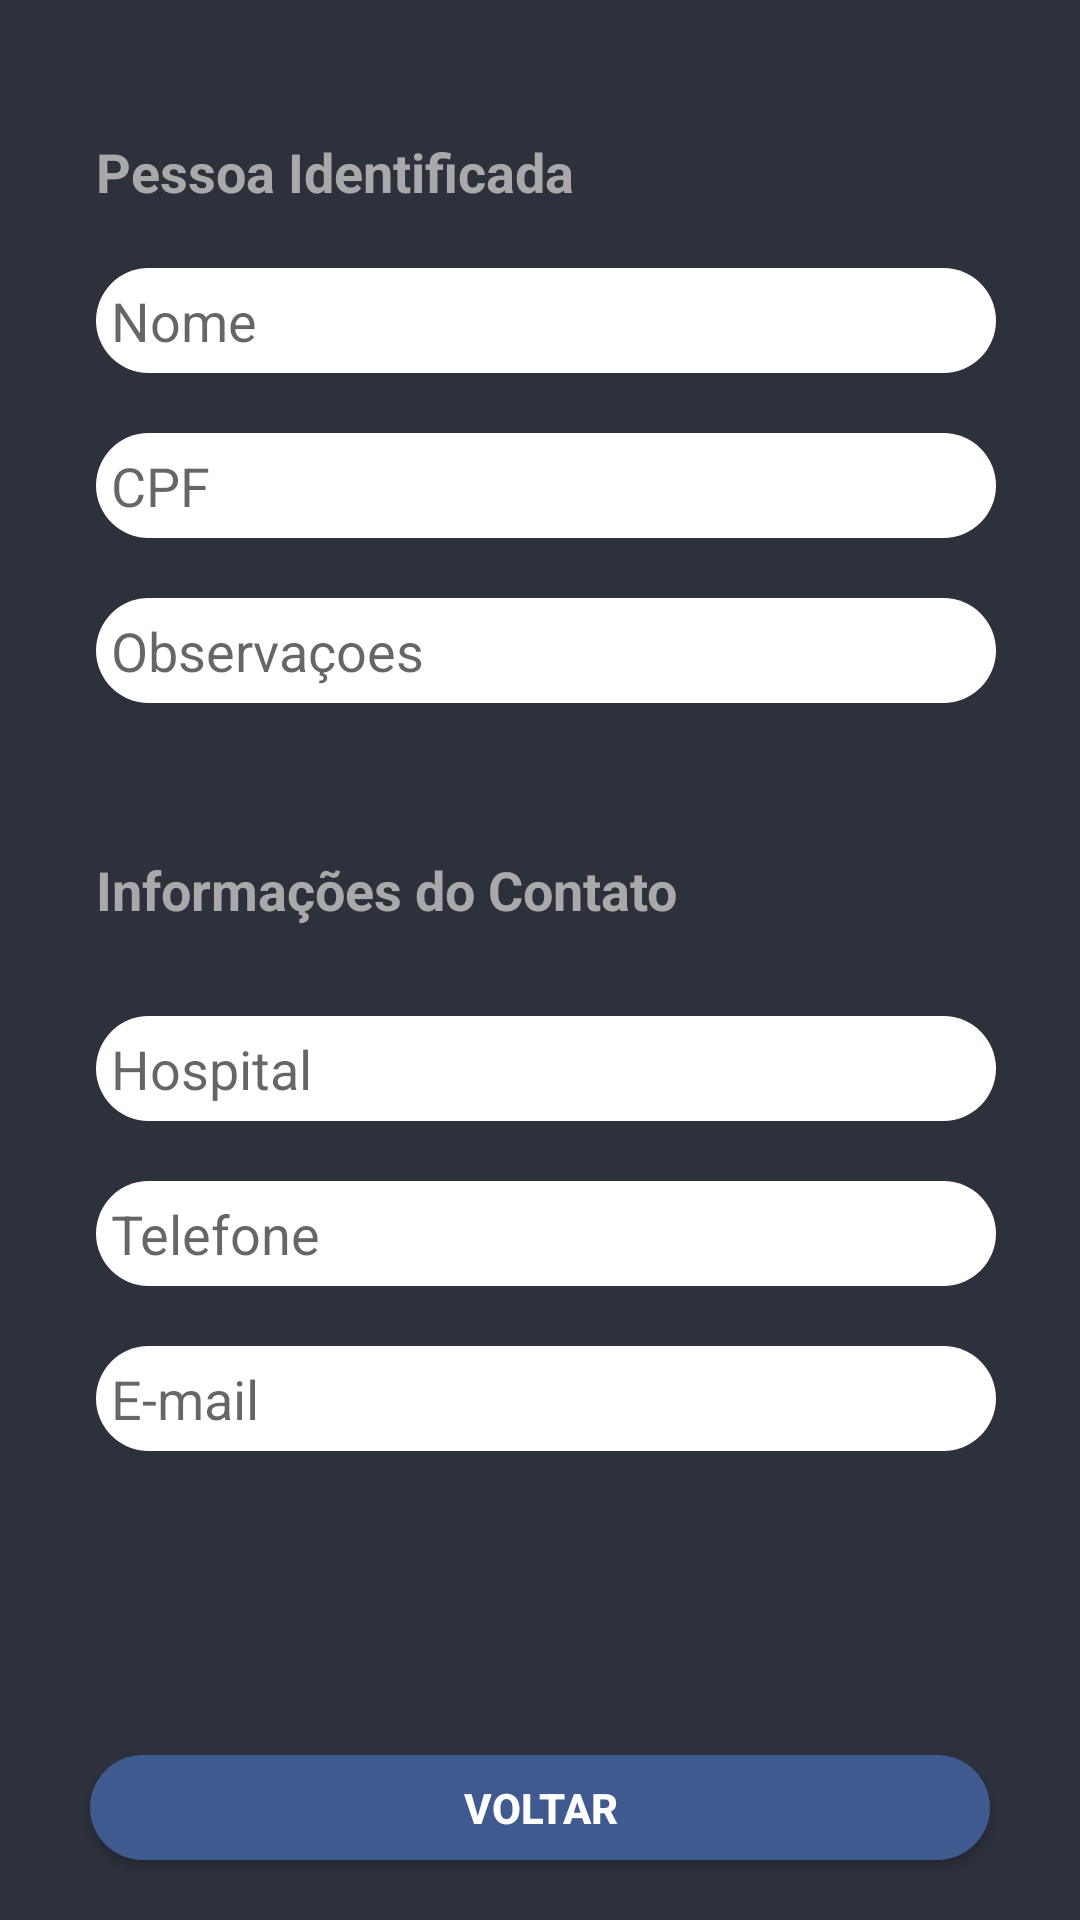

Write the Android layout XML for this screen, with the resource values it uses.
<!-- AndroidManifest.xml: application theme Theme.IdSystem -->
<!-- res/layout/activity_busca.xml -->
<?xml version="1.0" encoding="utf-8"?>
<androidx.constraintlayout.widget.ConstraintLayout xmlns:android="http://schemas.android.com/apk/res/android"
    xmlns:app="http://schemas.android.com/apk/res-auto"
    xmlns:tools="http://schemas.android.com/tools"
    android:layout_width="match_parent"
    android:layout_height="match_parent"
    android:background="#2d313c"
    android:padding="10dp"
    tools:context=".BuscaActivity">

    <TextView
        android:id="@+id/tv_pd"
        android:layout_width="wrap_content"
        android:layout_height="wrap_content"
        android:layout_marginTop="35dp"
        android:text="Pessoa Identificada"
        android:textColor="#a9a9a9"
        android:textSize="18sp"
        android:textStyle="bold"
        app:layout_constraintStart_toStartOf="@+id/et_pd_nome"
        app:layout_constraintTop_toTopOf="parent" />

    <EditText
        android:id="@+id/et_pd_nome"
        android:layout_width="300dp"
        android:layout_height="35dp"
        android:layout_marginStart="4dp"
        android:layout_marginTop="20dp"
        android:background="@drawable/etshape"
        android:hint="Nome"
        android:paddingStart="5dp"
        android:textColor="#a9a9a9"
        app:layout_constraintEnd_toEndOf="parent"
        app:layout_constraintStart_toStartOf="parent"
        app:layout_constraintTop_toBottomOf="@+id/tv_pd" />

    <EditText
        android:id="@+id/et_pd_cpf"
        android:layout_width="300dp"
        android:layout_height="35dp"
        android:layout_marginStart="4dp"
        android:layout_marginTop="20dp"
        android:background="@drawable/etshape"
        android:hint="CPF"
        android:paddingStart="5dp"
        android:textColor="#a9a9a9"
        app:layout_constraintEnd_toEndOf="parent"
        app:layout_constraintStart_toStartOf="parent"
        app:layout_constraintTop_toBottomOf="@+id/et_pd_nome" />

    <EditText
        android:id="@+id/et_pd_status"
        android:layout_width="300dp"
        android:layout_height="35dp"
        android:layout_marginStart="4dp"
        android:layout_marginTop="20dp"
        android:background="@drawable/etshape"
        android:hint="Observaçoes"
        android:paddingStart="5dp"
        android:textColor="#a9a9a9"
        app:layout_constraintEnd_toEndOf="parent"
        app:layout_constraintStart_toStartOf="parent"
        app:layout_constraintTop_toBottomOf="@+id/et_pd_cpf" />

    <TextView
        android:id="@+id/tv_contato"
        android:layout_width="wrap_content"
        android:layout_height="wrap_content"
        android:layout_marginTop="105dp"
        android:text="Informações do Contato"
        android:textColor="#a9a9a9"
        android:textSize="18sp"
        android:textStyle="bold"
        app:layout_constraintStart_toStartOf="@+id/tv_pd"
        app:layout_constraintTop_toBottomOf="@+id/et_pd_cpf" />

    <EditText
        android:id="@+id/et_contato_nome"
        android:layout_width="300dp"
        android:layout_height="35dp"
        android:layout_marginStart="4dp"
        android:layout_marginTop="30dp"
        android:background="@drawable/etshape"
        android:hint="Hospital"
        android:paddingStart="5dp"
        android:textColor="#a9a9a9"
        app:layout_constraintEnd_toEndOf="parent"
        app:layout_constraintStart_toStartOf="parent"
        app:layout_constraintTop_toBottomOf="@+id/tv_contato" />

    <EditText
        android:id="@+id/et_contato_tel"
        android:layout_width="300dp"
        android:layout_height="35dp"
        android:layout_marginStart="4dp"
        android:layout_marginTop="20dp"
        android:background="@drawable/etshape"
        android:hint="Telefone"
        android:paddingStart="5dp"
        android:textColor="#a9a9a9"
        app:layout_constraintEnd_toEndOf="parent"
        app:layout_constraintStart_toStartOf="parent"
        app:layout_constraintTop_toBottomOf="@+id/et_contato_nome" />

    <EditText
        android:id="@+id/et_contato_email"
        android:layout_width="300dp"
        android:layout_height="35dp"
        android:layout_marginStart="4dp"
        android:layout_marginTop="20dp"
        android:background="@drawable/etshape"
        android:hint="E-mail"
        android:paddingStart="5dp"
        android:textColor="#a9a9a9"
        app:layout_constraintEnd_toEndOf="parent"
        app:layout_constraintStart_toStartOf="parent"
        app:layout_constraintTop_toBottomOf="@+id/et_contato_tel" />

    <Button
        android:id="@+id/button"
        android:text="Voltar"
        android:textColor="#FFFF"
        android:textSize="14sp"
        android:textStyle="bold"
        android:layout_marginBottom="10dp"
        android:layout_width="300dp"
        android:layout_height="35dp"
        android:background="@drawable/buttonshape"
        app:layout_constraintBottom_toBottomOf="parent"
        app:layout_constraintEnd_toEndOf="parent"
        app:layout_constraintStart_toStartOf="parent"
        android:onClick="voltarInicio"
        />

</androidx.constraintlayout.widget.ConstraintLayout>
<!-- resources referenced by this layout -->
<resources>
  <!-- drawable buttonshape (drawable) -->
  <?xml version="1.0" encoding="utf-8"?>
  <shape xmlns:android="http://schemas.android.com/apk/res/android"
      android:shape="rectangle" >
      <corners
          android:radius="30dp"
          />
      <solid
          android:color="#FF3E5A8F"
          />
      <padding
          android:left="0dp"
          android:top="0dp"
          android:right="0dp"
          android:bottom="0dp"
          />
      <size
          android:width="300dp"
          android:height="35dp"
          />
  </shape>
  <!-- drawable etshape (drawable) -->
  <?xml version="1.0" encoding="utf-8"?>
  <shape xmlns:android="http://schemas.android.com/apk/res/android" android:shape="rectangle" >
      <corners
          android:radius="30dp"
          />
      <solid
          android:color="#FFFFFF"
          />
      <padding
          android:left="0dp"
          android:top="0dp"
          android:right="0dp"
          android:bottom="0dp"
          />
      <size
          android:width="300dp"
          android:height="35dp"
          />
  </shape>
  <style name="Theme.IdSystem" parent="Theme.MaterialComponents.DayNight.DarkActionBar">
          
          <item name="colorPrimary">@color/purple_500</item>
          <item name="colorPrimaryVariant">@color/purple_700</item>
          <item name="colorOnPrimary">@color/white</item>
          
          <item name="colorSecondary">@color/teal_200</item>
          <item name="colorSecondaryVariant">@color/teal_700</item>
          <item name="colorOnSecondary">@color/black</item>
          
          <item name="android:statusBarColor" tools:targetApi="l">?attr/colorPrimaryVariant</item>
          
      </style>
  <!-- not gathered from this repository: default colours our renderer supplied (Android Studio template values) -->
  <color name="purple_500">#FF6200EE</color>
  <color name="purple_700">#FF3700B3</color>
  <color name="teal_200">#FF03DAC5</color>
  <color name="teal_700">#FF018786</color>
  <color name="black">#FF000000</color>
  <color name="white">#FFFFFFFF</color>
</resources>
